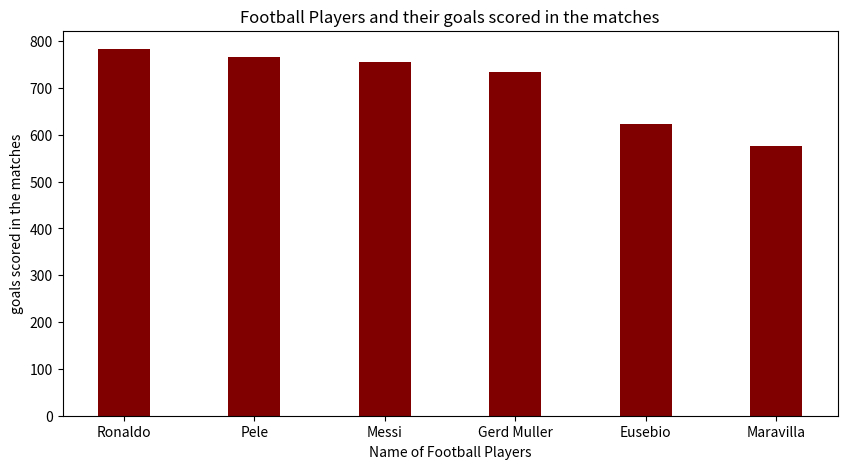

Generate this figure with matplotlib:
import numpy as np
import matplotlib.pyplot as plt
 
  
# creating the dataset
data = {'Ronaldo':783,'Pele':767,'Messi':755,'Gerd Muller':735,'Eusebio':623,'Maravilla':575}
courses = list(data.keys())
values = list(data.values())
  
fig = plt.figure(figsize = (10, 5))
 
# creating the bar plot
plt.bar(courses, values, color ='maroon',
        width = 0.4)
 
plt.xlabel("Name of Football Players")
plt.ylabel("goals scored in the matches")
plt.title("Football Players and their goals scored in the matches")
plt.show()
